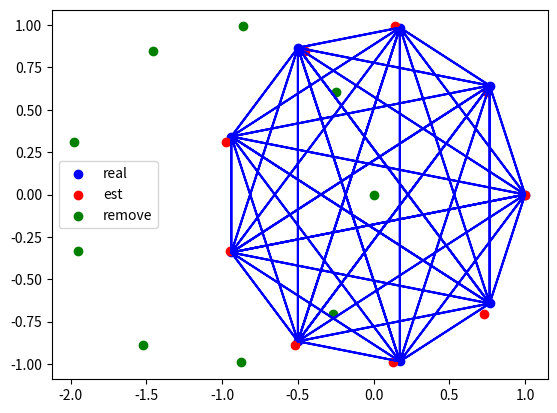

The script that saved this image:
import numpy as np
import matplotlib.pyplot as plt

def get_points():
    theta = np.linspace( 0 , 2 * np.pi , 10 )
    radius = 1
    a = radius * np.cos( theta )[:-1]
    b = radius * np.sin( theta )[:-1]
    points = np.vstack([a,b]).T
    return points
points = get_points()

def calcHb(edges,points):
    n = points.shape[0]*2
    H = np.zeros([n,n])
    b = np.zeros(n)
    e = 0
    #J = np.zeros([len(edges)*2,n])
    #r = np.zeros(len(edges)*2)
    row = 0
    for (i,j,rx,ry) in edges:
        #r[2*row] = rx
        #r[2*row+1] = ry
        
        if(i!=j):
            #J[2*row:2*row+2,i*2:i*2+2] = np.eye(2)
            #J[2*row:2*row+2,j*2:j*2+2] = -np.eye(2)
            dx = points[i,0] - points[j,0]
            dy = points[i,1] - points[j,1]

            H[i*2:i*2+2,j*2:j*2+2] += -np.eye(2)
            H[j*2:j*2+2,i*2:i*2+2] += -np.eye(2)
            H[i*2:i*2+2,i*2:i*2+2] += np.eye(2)
            H[j*2:j*2+2,j*2:j*2+2] += np.eye(2)
            b[i*2:i*2+2] += np.array([rx-dx,ry-dy])
            b[j*2:j*2+2] += -np.array([rx-dx,ry-dy])
            e += np.linalg.norm(np.array([rx-dx,ry-dy]))
        else:
            #J[2*row:2*row+2,i*2:i*2+2] = np.eye(2)
            H[i*2:i*2+2,j*2:j*2+2] += np.eye(2)
            b[i*2:i*2+2] += np.array([rx-points[i,0],ry-points[i,1]])
            e += np.linalg.norm(np.array([rx-points[i,0],ry-points[i,1]]))
        row+=1
    
    #H2 = J.T.dot(J)
    #b2 = J.T.dot(r)
    return H,b,e

        
xx = []
yy = []
edges = []

for step in range(1,6):
    for i in range(points.shape[0]):
        j = (i + step)%points.shape[0]
        xx.append(points[i,0])
        xx.append(points[j,0])
        yy.append(points[i,1])
        yy.append(points[j,1])
        rx = points[i,0] - points[j,0] + np.random.normal(0,0.1)
        ry = points[i,1] - points[j,1] + np.random.normal(0,0.1)
        edges.append([i,j, rx, ry])
        print('i:%d,j:%d'%(i,j))
    print('-----')
edges.append([0,0,points[0,0],points[0,1]])

points_est = np.zeros([points.shape[0],2])
while(True):
    H, b, e = calcHb(edges,points_est)
    print(e)
    dx = np.linalg.solve(H, b)
    if(np.linalg.norm(dx) < 0.001):
        break
    points_est += dx.reshape([points.shape[0],2])

plt.plot(xx,yy, color='b')
plt.scatter(points[:,0],points[:,1], color='b',label='real')
plt.scatter(points_est[:,0],points_est[:,1], color='r',label='est')

points_est2 = np.zeros([points.shape[0],2])
while(True):
    H, b, e = calcHb(edges,points_est2)
    H = H[2:,2:]
    b = b[2:]
    dx = np.linalg.solve(H, b)
    if(np.linalg.norm(dx) < 0.001):
        break
    points_est2[1:] += dx.reshape([points.shape[0]-1,2])

plt.scatter(points_est2[:,0],points_est2[:,1], color='g',label='remove')

plt.legend()
plt.show()


"""
m = 4
points = np.array([[0,0.],[-1,1],[1,1],[-1,-1],[1,-1],[2,-2]])
points += m
#pointsN = points + np.random.normal(0,0.3,points.shape)
#plt.scatter(pointsN[:,0],pointsN[:,1], color='r')
n = 2
J = np.zeros([6*n,6*n])
e = np.zeros([6*n])

J[0 : 2, 0 : 2] = np.eye(2)
J[0 : 2, 1*n : 1*n+2] = -np.eye(2)

J[2 : 4, 0 : 2] = np.eye(2)
J[2 : 4, 2*n : 2*n+2] = -np.eye(2)

J[4 : 6, 0 : 2] = np.eye(2)
J[4 : 6, 3*n : 3*n+2] = -np.eye(2)

J[6 : 8, 0 : 2] = np.eye(2)
J[6 : 8, 4*n : 4*n+2] = -np.eye(2)

J[8 : 10, 4*n : 4*n+2] = np.eye(2)
J[8 : 10, 5*n : 5*n+2] = -np.eye(2)

J[10 : 12, 0 : 2] = np.eye(2)



e[0 : 2] = points[0] - points[1]
e[2 : 4] = points[0] - points[2]
e[4 : 6] = points[0] - points[3]
e[6 : 8] = points[0] - points[4]
e[8 :10] = points[4] - points[5]
e[10 : 12] = points[0]


b = J.T.dot(e)

H = J.T.dot(J)
x = np.linalg.solve(H, b)
points_0 = x.reshape(points.shape)

#-------------------------------
H_1 = H[2:12,2:12]
b_1 = b[2:12]
x_1 = np.linalg.solve(H_1, b_1)
points_1 = x_1.reshape([5,2])

#-------------------------------
Haa = H[2:12,2:12]
Hbb_inv = np.linalg.inv(H[0:2,0:2])
Hab = H[2:12,0:2]
Hba = H[0:2,2:12]

ba = b[2:12]
bb = b[0:2]

H_2 = Haa - Hab.dot(Hbb_inv.dot(Hba))
b_2 = ba - Hab.dot(Hbb_inv.dot(bb))
x_2 = np.linalg.solve(H_2, b_2)
points_2 = x_2.reshape([5,2])




plt.scatter(points[:,0],points[:,1], color='black',label='true')
#plt.scatter(pointsN[:,0],pointsN[:,1], color='yellow',label='noise')

plt.scatter(points_0[:,0],points_0[:,1], color='b',label='origin')
plt.scatter(points_1[:,0],points_1[:,1], color='r',label='remove')
plt.scatter(points_2[:,0],points_2[:,1], color='g',label='margin')
plt.legend()
plt.show()


"""
